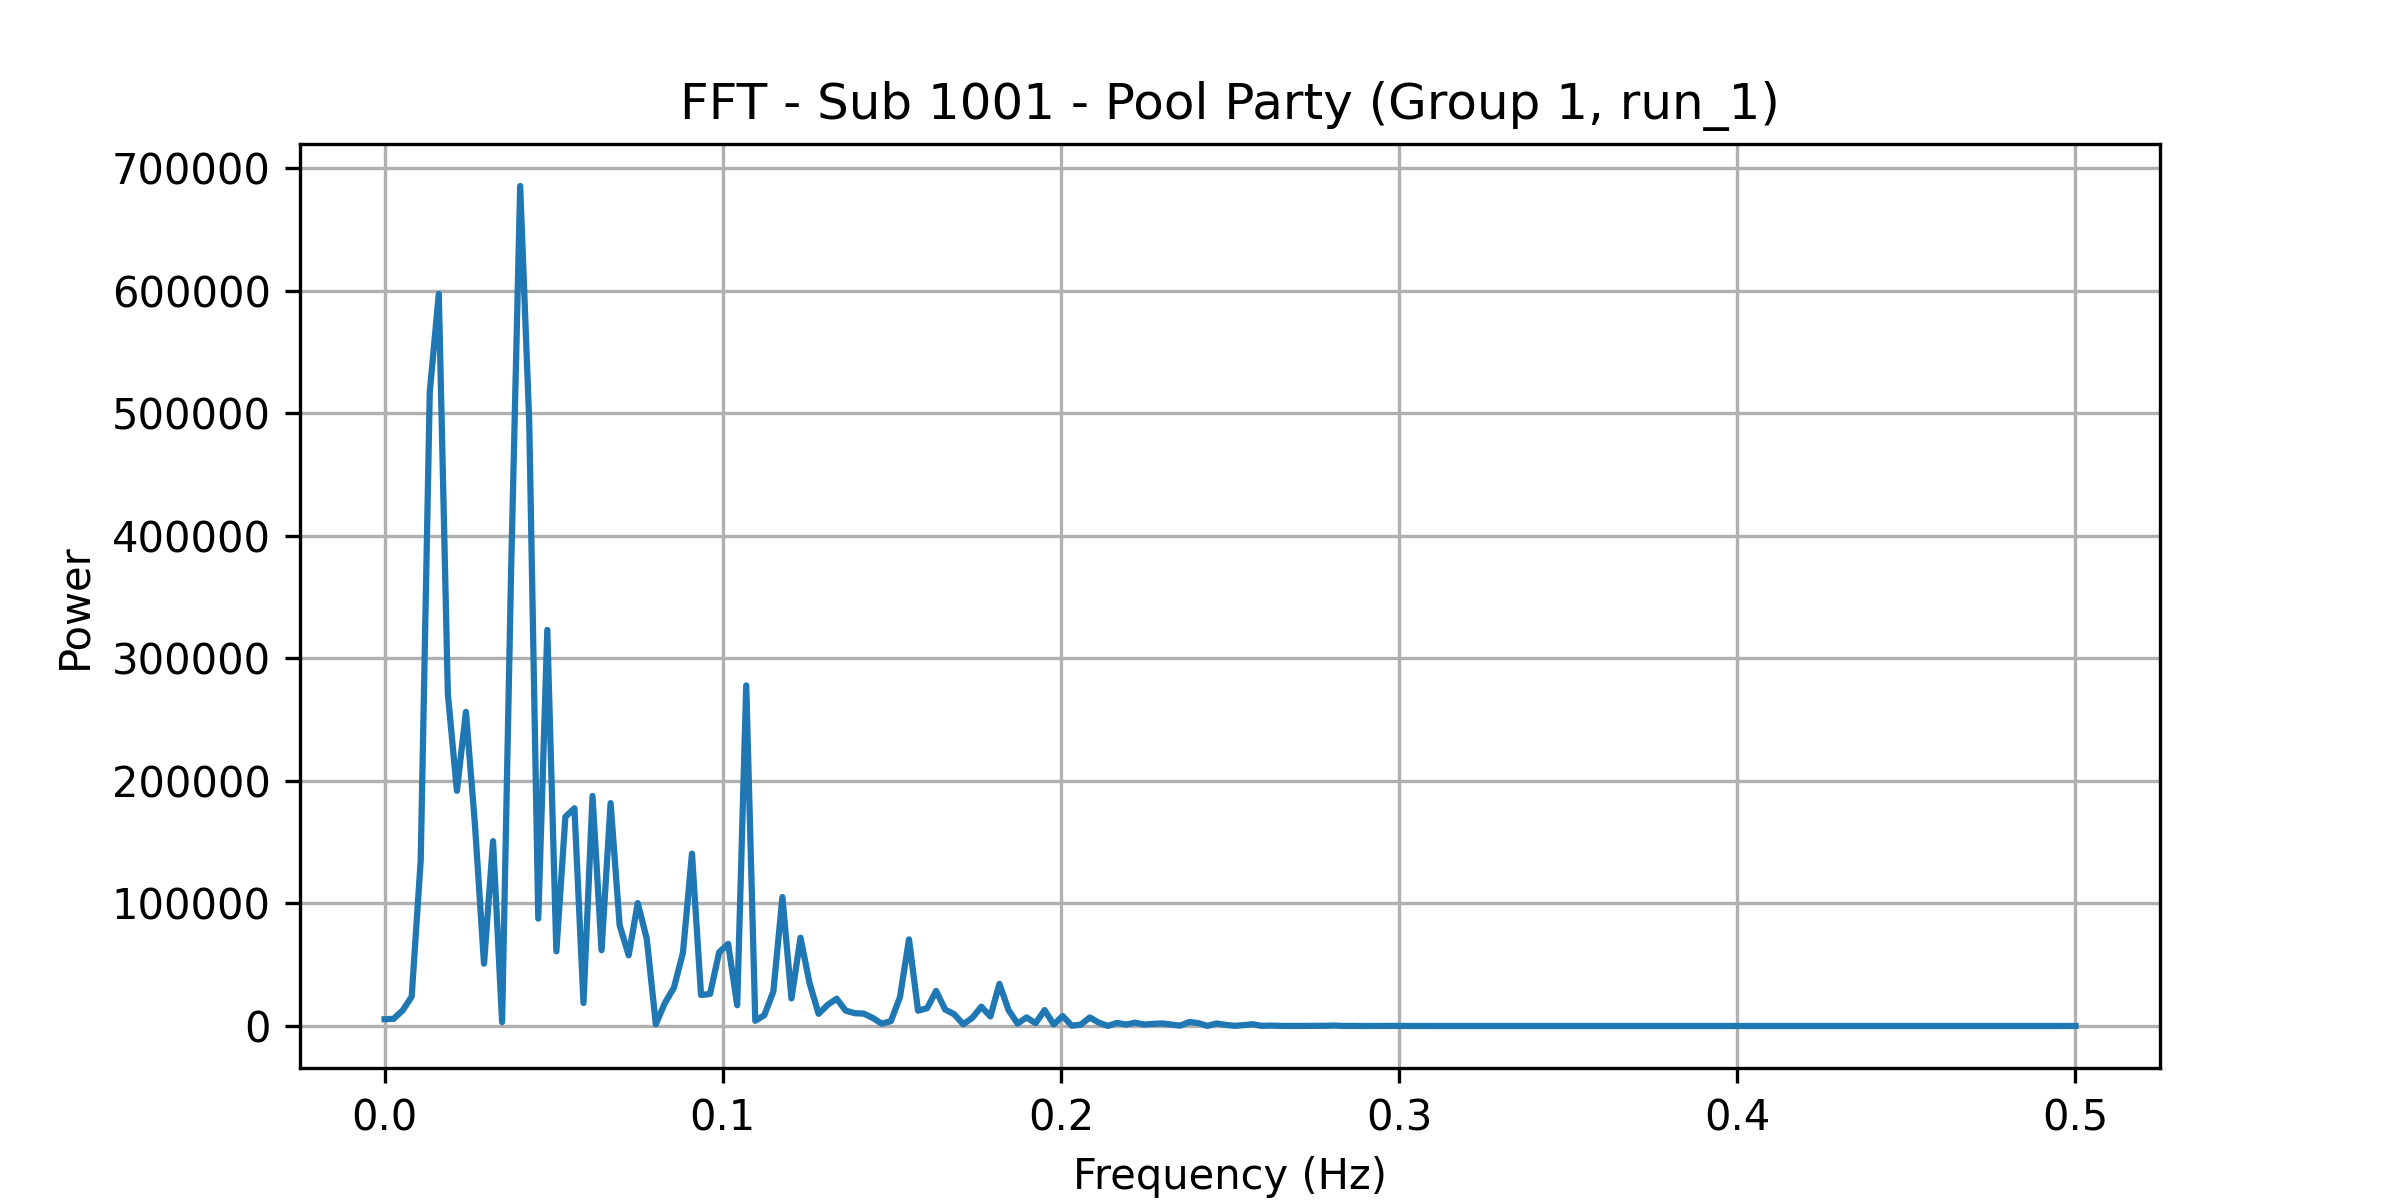

The data file committed next to this chart (first rows):
frequency, power
0.0, 5516
0.002674, 5869
0.005348, 12671
0.008021, 23964
0.0107, 135365
0.01337, 517329
0.01604, 597400
0.01872, 271247
0.02139, 191921
0.02406, 256300
0.02674, 164101
0.02941, 50800
0.03209, 150866
0.03476, 3194
0.03743, 372450
0.04011, 685472
0.04278, 493541
0.04545, 87611
0.04813, 323193
0.0508, 60933
0.05348, 170657
0.05615, 177683
0.05882, 18766
0.0615, 187745
0.06417, 61832
0.06684, 181874
0.06952, 82196
0.07219, 57697
0.07487, 100294
0.07754, 71147
0.08021, 1395
0.08289, 18721
0.08556, 31170
0.08824, 59771
0.09091, 140645
0.09358, 25308
0.09626, 26157
0.09893, 60124
0.1016, 67010
0.1043, 16937
0.107, 277936
0.1096, 4262
0.1123, 8825
0.115, 28200
0.1176, 105211
0.1203, 22484
0.123, 72022
0.1257, 35086
0.1283, 9929
0.131, 17249
0.1337, 22273
0.1364, 12515
0.139, 10437
0.1417, 10106
0.1444, 6531
0.1471, 1845
0.1497, 4008
0.1524, 23502
0.1551, 70683
0.1578, 12463
... 128 more rows
